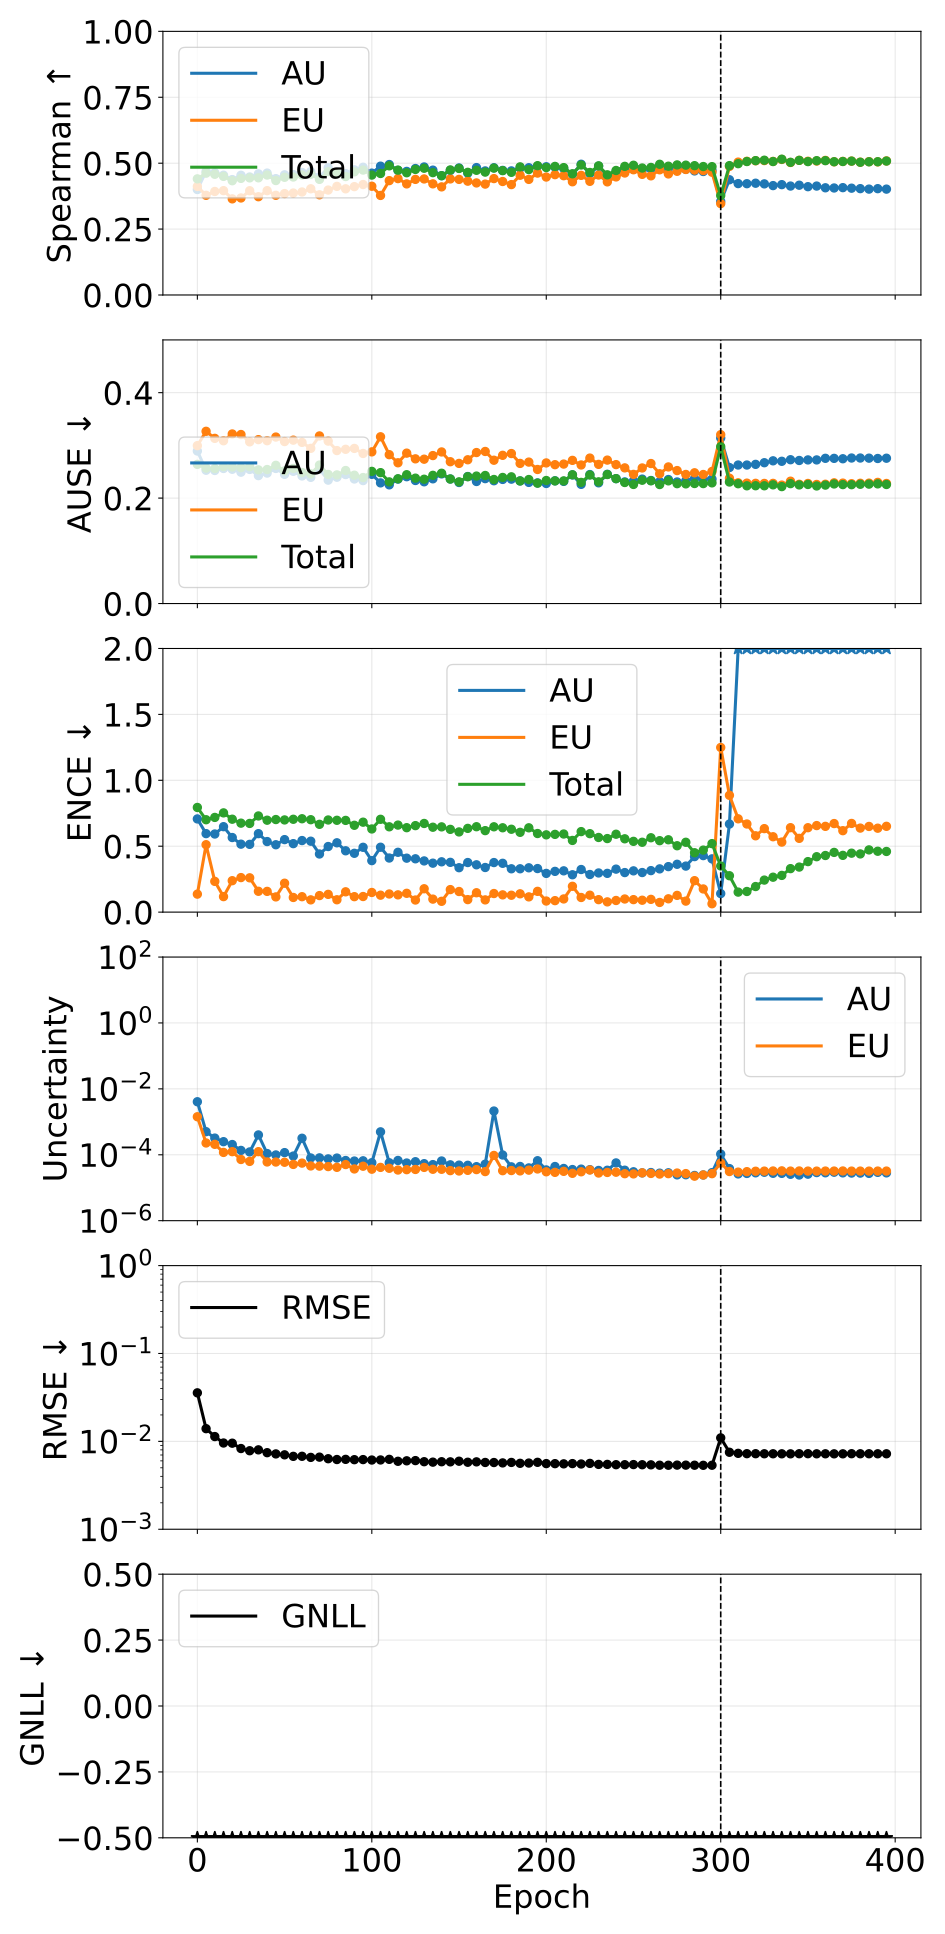

The data file committed next to this chart (first rows):
phase, source_epoch, epoch, pearson_aleatoric, pearson_epistemic, pearson_total, spearman_aleatoric, spearman_epistemic, spearman_total, ause_aleatoric, ause_epistemic, ause_total, ence_aleatoric, ence_epistemic, ence_total, magnitude_aleatoric, magnitude_epistemic, magnitude_total, rmse_e_atom, nll_energy
pretrain, 0, 0, 0.5575, 0.7739, 0.6408, 0.4001, 0.4117, 0.4405, 0.2893, 0.2995, 0.264, 0.707, 0.1365, 0.794, 0.004066, 0.001426, 0.005491, 0.03566, -1.793
pretrain, 5, 5, 0.3233, 0.3177, 0.3522, 0.4691, 0.3781, 0.4621, 0.2528, 0.3267, 0.2569, 0.5955, 0.5115, 0.7008, 0.0005019, 0.000228, 0.0007298, 0.01395, -2.863
pretrain, 10, 10, 0.403, 0.3637, 0.3922, 0.4635, 0.3927, 0.4579, 0.2524, 0.3133, 0.2561, 0.5926, 0.2333, 0.7184, 0.0003207, 0.0002076, 0.0005283, 0.01134, -3.074
pretrain, 15, 15, 0.3008, 0.2843, 0.3086, 0.4544, 0.3958, 0.4499, 0.2562, 0.3087, 0.2597, 0.6482, 0.1176, 0.7528, 0.0002498, 0.0001179, 0.0003677, 0.00958, -3.2
pretrain, 20, 20, 0.6772, 0.6756, 0.6985, 0.4377, 0.3647, 0.4334, 0.2547, 0.3216, 0.2591, 0.5659, 0.2384, 0.7048, 0.0002047, 0.0001243, 0.000329, 0.009535, -3.347
pretrain, 25, 25, 0.3346, 0.1525, 0.2837, 0.4541, 0.3681, 0.4423, 0.2492, 0.3206, 0.2578, 0.5155, 0.262, 0.6749, 0.0001356, 7.195700493307641e-05, 0.0002076, 0.008289, -3.453
pretrain, 30, 30, 0.3408, 0.162, 0.3051, 0.4477, 0.3955, 0.4443, 0.2544, 0.3067, 0.2597, 0.5141, 0.2602, 0.6729, 0.0001219, 6.300755347209701e-05, 0.0001849, 0.007822, -3.518
pretrain, 35, 35, 0.5811, 0.6023, 0.5874, 0.4595, 0.3728, 0.4445, 0.2426, 0.3109, 0.2535, 0.5953, 0.1581, 0.7295, 0.0003999, 0.0001243, 0.0005243, 0.008007, -3.521
pretrain, 40, 40, 0.3945, 0.1672, 0.3495, 0.4624, 0.3957, 0.455, 0.2475, 0.3089, 0.2542, 0.5353, 0.1574, 0.6973, 0.0001088, 6.052066471223839e-05, 0.0001693, 0.007434, -3.567
pretrain, 45, 45, 0.3845, 0.2329, 0.3666, 0.4413, 0.3781, 0.4341, 0.2562, 0.3158, 0.2622, 0.5111, 0.1155, 0.7023, 9.878547514536877e-05, 6.0259496421699626e-05, 0.000159, 0.007199, -3.567
pretrain, 50, 50, 0.3358, 0.1216, 0.2889, 0.4558, 0.3847, 0.4465, 0.2451, 0.3072, 0.2516, 0.55, 0.2193, 0.6994, 0.0001163, 5.928771901447021e-05, 0.0001756, 0.007028, -3.635
pretrain, 55, 55, 0.4229, 0.2823, 0.4242, 0.4568, 0.3867, 0.4475, 0.2508, 0.3099, 0.2563, 0.5195, 0.1111, 0.7043, 9.14286048528902e-05, 5.097192005313445e-05, 0.0001424, 0.006754, -3.674
pretrain, 60, 60, 0.05416, 0.1444, 0.05934, 0.4648, 0.3907, 0.4552, 0.2421, 0.3057, 0.2485, 0.5429, 0.117, 0.7084, 0.0003173, 5.5838931379607854e-05, 0.0003732, 0.006764, -3.686
pretrain, 65, 65, 0.4733, 0.2674, 0.4548, 0.468, 0.4029, 0.458, 0.2394, 0.2944, 0.246, 0.538, 0.09296, 0.7011, 7.99735031401542e-05, 4.58023407525036e-05, 0.0001258, 0.006572, -3.719
pretrain, 70, 70, 0.3494, 0.216, 0.344, 0.4475, 0.38, 0.4386, 0.2546, 0.3179, 0.2626, 0.4409, 0.1255, 0.666, 8.056518159596634e-05, 4.521638302236852e-05, 0.0001258, 0.006615, -3.737
pretrain, 75, 75, 0.4872, 0.2551, 0.4804, 0.4826, 0.398, 0.4677, 0.2341, 0.3081, 0.2449, 0.4977, 0.1347, 0.699, 7.498862625000584e-05, 4.383374494136888e-05, 0.0001188, 0.006346, -3.749
pretrain, 80, 80, 0.4451, 0.1446, 0.4222, 0.4675, 0.412, 0.462, 0.2396, 0.2902, 0.244, 0.5259, 0.09371, 0.6966, 7.943030525771974e-05, 4.159218377393813e-05, 0.000121, 0.006214, -3.782
pretrain, 85, 85, 0.453, 0.2176, 0.434, 0.4604, 0.4027, 0.4493, 0.2447, 0.2926, 0.2523, 0.4653, 0.1541, 0.6958, 6.699013632141032e-05, 5.04860735217676e-05, 0.0001175, 0.006241, -3.766
pretrain, 90, 90, 0.4186, 0.2642, 0.4286, 0.4747, 0.4111, 0.4671, 0.2363, 0.2942, 0.2434, 0.4462, 0.1173, 0.6588, 6.458853684282075e-05, 3.714005758048188e-05, 0.0001017, 0.006189, -3.838
pretrain, 95, 95, 0.5239, 0.2617, 0.5021, 0.4845, 0.419, 0.4739, 0.2332, 0.2847, 0.239, 0.4918, 0.1184, 0.6823, 6.558812305966058e-05, 4.492960427009848e-05, 0.0001105, 0.006204, -3.822
pretrain, 100, 100, 0.4395, 0.256, 0.4293, 0.4622, 0.4125, 0.4549, 0.2451, 0.2877, 0.2507, 0.3906, 0.149, 0.6308, 5.751161709687949e-05, 3.6506083799189355e-05, 9.401770083536575e-05, 0.006132, -3.863
pretrain, 105, 105, 0.00728, 0.2631, 0.008714, 0.4887, 0.3776, 0.4609, 0.2289, 0.3163, 0.2483, 0.4923, 0.1285, 0.7042, 0.0004967, 4.1431704640413045e-05, 0.0005382, 0.006145, -3.794
pretrain, 110, 110, 0.402, 0.2029, 0.3696, 0.4948, 0.4338, 0.4899, 0.2251, 0.2824, 0.2308, 0.4104, 0.1375, 0.6472, 5.727743957437724e-05, 3.889686372211827e-05, 9.617430332200456e-05, 0.006242, -3.857
pretrain, 115, 115, 0.3488, 0.2241, 0.3493, 0.4725, 0.4414, 0.4737, 0.2361, 0.267, 0.2367, 0.4539, 0.1309, 0.6602, 6.717126796247157e-05, 3.44662222481972e-05, 0.0001016, 0.005934, -3.886
pretrain, 120, 120, 0.3896, 0.1928, 0.3784, 0.4688, 0.4214, 0.4637, 0.2406, 0.2853, 0.2444, 0.4093, 0.1427, 0.6405, 5.6210994929488153e-05, 3.534154590219032e-05, 9.155254083886575e-05, 0.006008, -3.894
pretrain, 125, 125, 0.3007, 0.2657, 0.3162, 0.4797, 0.4385, 0.4763, 0.2334, 0.2745, 0.2378, 0.4045, 0.09181, 0.6562, 6.161351557186663e-05, 3.584454037576734e-05, 9.745805591756835e-05, 0.006041, -3.873
pretrain, 130, 130, 0.4172, 0.1936, 0.425, 0.4856, 0.4402, 0.4808, 0.231, 0.2738, 0.2358, 0.3884, 0.1772, 0.6725, 5.3682116514551125e-05, 4.139189444114209e-05, 9.507401097916044e-05, 0.005869, -3.892
pretrain, 135, 135, 0.3983, 0.2187, 0.3916, 0.4735, 0.4216, 0.4641, 0.2366, 0.2807, 0.2432, 0.3714, 0.09863, 0.644, 5.035012399383959e-05, 3.632106718921705e-05, 8.66711912153005e-05, 0.005801, -3.921
pretrain, 140, 140, 0.3251, 0.2274, 0.3411, 0.4527, 0.4101, 0.4524, 0.2459, 0.2875, 0.2471, 0.3817, 0.08206, 0.6467, 6.480843769508284e-05, 3.628518851082958e-05, 0.0001011, 0.005865, -3.89
pretrain, 145, 145, 0.3757, 0.2042, 0.3736, 0.4724, 0.4403, 0.4743, 0.2363, 0.269, 0.2362, 0.3776, 0.1709, 0.6278, 4.9547357993387774e-05, 3.302677551469344e-05, 8.257413352123877e-05, 0.005847, -3.945
pretrain, 150, 150, 0.3822, 0.3385, 0.4095, 0.4819, 0.4385, 0.48, 0.2296, 0.2658, 0.2309, 0.3369, 0.1564, 0.6083, 4.8480364279657806e-05, 3.2213029381378533e-05, 8.069339362365099e-05, 0.005945, -3.921
pretrain, 155, 155, 0.3607, 0.2062, 0.3659, 0.4622, 0.4318, 0.4653, 0.2409, 0.2727, 0.2406, 0.3762, 0.09489, 0.6352, 4.7929447760106995e-05, 3.3703014125451885e-05, 8.163246197707849e-05, 0.005787, -3.936
pretrain, 160, 160, 0.4059, 0.2495, 0.4065, 0.4832, 0.4251, 0.473, 0.2315, 0.2864, 0.2418, 0.359, 0.147, 0.6479, 4.3545021052018456e-05, 3.550367229601193e-05, 7.904869337845412e-05, 0.005845, -3.923
pretrain, 165, 165, 0.3492, 0.2901, 0.3621, 0.4706, 0.4206, 0.4661, 0.2369, 0.2885, 0.2429, 0.3385, 0.09278, 0.6182, 5.1761381610695024e-05, 3.0901390485491904e-05, 8.266277202966194e-05, 0.005753, -3.96
pretrain, 170, 170, 0.009941, 0.02156, 0.01028, 0.4827, 0.4415, 0.4813, 0.2329, 0.2718, 0.2353, 0.376, 0.141, 0.6473, 0.002126, 9.551036754823088e-05, 0.002221, 0.005743, -3.947
pretrain, 175, 175, 0.1508, 0.1981, 0.1592, 0.4727, 0.4305, 0.4717, 0.2354, 0.2811, 0.2392, 0.3703, 0.1309, 0.6399, 9.843242208181436e-05, 3.291731693477402e-05, 0.0001313, 0.005687, -3.963
pretrain, 180, 180, 0.3084, 0.2414, 0.3308, 0.4707, 0.4188, 0.4653, 0.2359, 0.2845, 0.2403, 0.3288, 0.128, 0.6287, 4.301751051207702e-05, 3.3221228308453874e-05, 7.623873881666441e-05, 0.005758, -3.951
pretrain, 185, 185, 0.3194, 0.1532, 0.2885, 0.4811, 0.4542, 0.486, 0.2326, 0.2658, 0.2325, 0.3288, 0.1389, 0.6054, 4.417848416098423e-05, 3.2423368097334444e-05, 7.660185226036446e-05, 0.005626, -3.997
pretrain, 190, 190, 0.4473, 0.2847, 0.4523, 0.4827, 0.4385, 0.4757, 0.2298, 0.2683, 0.2352, 0.3363, 0.1157, 0.6396, 3.997820133240566e-05, 3.416580125742087e-05, 7.414400258240676e-05, 0.005664, -3.961
pretrain, 195, 195, 0.1956, 0.2082, 0.2042, 0.4881, 0.4624, 0.4905, 0.2288, 0.2543, 0.2283, 0.3305, 0.1576, 0.5963, 6.602422863097672e-05, 3.708038748119179e-05, 0.0001031, 0.005775, -4.001
pretrain, 200, 200, 0.3632, 0.2332, 0.3674, 0.4864, 0.4474, 0.4834, 0.2277, 0.2667, 0.2334, 0.2937, 0.08419, 0.5862, 3.467435580148958e-05, 3.045539258585052e-05, 6.51297483527378e-05, 0.005586, -4.008
pretrain, 205, 205, 0.2851, 0.2644, 0.3004, 0.4845, 0.4565, 0.4878, 0.2328, 0.2634, 0.2326, 0.3092, 0.08706, 0.5897, 4.4021182300002694e-05, 2.9265534017176265e-05, 7.328671627165931e-05, 0.005576, -4.024
pretrain, 210, 210, 0.2773, 0.1924, 0.2816, 0.48, 0.4525, 0.4832, 0.2317, 0.2645, 0.2326, 0.3132, 0.09996, 0.5925, 3.8403992256967284e-05, 3.1429959089829535e-05, 6.983395142650806e-05, 0.005549, -4.025
pretrain, 215, 215, 0.2956, 0.2381, 0.3151, 0.4584, 0.4295, 0.4597, 0.244, 0.2716, 0.2442, 0.2834, 0.1959, 0.5439, 3.565641294985653e-05, 2.7380223671323733e-05, 6.303663668170884e-05, 0.005585, -4.043
pretrain, 220, 220, 0.3709, 0.2771, 0.3896, 0.4959, 0.4538, 0.493, 0.2261, 0.2628, 0.2298, 0.3232, 0.111, 0.6108, 3.671449709319859e-05, 3.0467816754132854e-05, 6.718231385741092e-05, 0.005529, -4.016
pretrain, 225, 225, 0.2909, 0.211, 0.302, 0.4605, 0.4312, 0.4647, 0.2447, 0.2759, 0.2438, 0.2854, 0.1283, 0.5951, 3.531499574869486e-05, 3.450640550061507e-05, 6.982140124135185e-05, 0.005616, -3.989
pretrain, 230, 230, 0.3008, 0.2971, 0.3299, 0.4885, 0.4551, 0.4899, 0.229, 0.264, 0.2309, 0.2971, 0.09465, 0.5663, 3.3473990479387794e-05, 2.7935561947036263e-05, 6.140955247646615e-05, 0.005468, -4.05
pretrain, 235, 235, 0.2959, 0.2731, 0.3201, 0.4513, 0.4291, 0.4558, 0.2451, 0.2721, 0.2447, 0.2941, 0.0777, 0.558, 3.392166779789477e-05, 2.907342832392999e-05, 6.299509618095726e-05, 0.005471, -4.042
pretrain, 240, 240, 0.09423, 0.1917, 0.1166, 0.4676, 0.4479, 0.4723, 0.2369, 0.2635, 0.2369, 0.3261, 0.08827, 0.5909, 5.658150287935769e-05, 2.957927485691812e-05, 8.616077767629577e-05, 0.005426, -4.044
pretrain, 245, 245, 0.2963, 0.3005, 0.3225, 0.4788, 0.4628, 0.488, 0.2307, 0.2573, 0.2296, 0.3, 0.09956, 0.5562, 3.401871228153368e-05, 2.665303009684351e-05, 6.0671742436215936e-05, 0.005426, -4.076
pretrain, 250, 250, 0.3204, 0.3104, 0.3508, 0.4767, 0.475, 0.4921, 0.2326, 0.245, 0.2259, 0.313, 0.09477, 0.5369, 3.0474553307190037e-05, 2.6293595613785784e-05, 5.67681489444567e-05, 0.005444, -4.106
pretrain, 255, 255, 0.2978, 0.1988, 0.3132, 0.4744, 0.4577, 0.4816, 0.236, 0.2572, 0.2339, 0.3003, 0.09021, 0.53, 2.8252180617712382e-05, 2.826399944706111e-05, 5.651618002447321e-05, 0.005421, -4.093
pretrain, 260, 260, 0.3415, 0.2972, 0.3683, 0.4776, 0.452, 0.4838, 0.2334, 0.2656, 0.2328, 0.3148, 0.09683, 0.5642, 2.888748943099699e-05, 2.7138998210564866e-05, 5.602648767152914e-05, 0.005407, -4.073
pretrain, 265, 265, 0.3585, 0.3141, 0.3874, 0.4836, 0.4749, 0.4958, 0.2312, 0.2462, 0.2257, 0.328, 0.07346, 0.5421, 2.7689571503794923e-05, 2.6004192105601192e-05, 5.369376365787502e-05, 0.005353, -4.107
pretrain, 270, 270, 0.2729, 0.2971, 0.3033, 0.4789, 0.4592, 0.4885, 0.2353, 0.2591, 0.2327, 0.3452, 0.1011, 0.5489, 2.8397698282049078e-05, 2.6729771076414864e-05, 5.512746939999488e-05, 0.005349, -4.095
pretrain, 275, 275, 0.3526, 0.1409, 0.3332, 0.4841, 0.4692, 0.4934, 0.2306, 0.2522, 0.2274, 0.3629, 0.127, 0.5035, 2.4554348267374736e-05, 2.791814123305869e-05, 5.247248953927283e-05, 0.005368, -4.129
pretrain, 280, 280, 0.2663, 0.3067, 0.3114, 0.4769, 0.4761, 0.4925, 0.2329, 0.2448, 0.227, 0.3492, 0.08354, 0.5299, 2.476758646313783e-05, 2.687410016705883e-05, 5.1641686673506226e-05, 0.005363, -4.117
pretrain, 285, 285, 0.1992, 0.3298, 0.2413, 0.4706, 0.4739, 0.4906, 0.237, 0.248, 0.2277, 0.4211, 0.2386, 0.4505, 2.3545918378968053e-05, 2.2423706309320152e-05, 4.5969624699432645e-05, 0.005353, -4.155
pretrain, 290, 290, 0.2872, 0.3016, 0.3188, 0.4684, 0.4718, 0.4872, 0.236, 0.2448, 0.2275, 0.4287, 0.1758, 0.4704, 2.4393168451031215e-05, 2.4376547149428235e-05, 4.876971564223368e-05, 0.005341, -4.158
pretrain, 295, 295, 0.2439, 0.2326, 0.269, 0.4726, 0.4657, 0.4869, 0.2361, 0.2505, 0.2289, 0.404, 0.06344, 0.5196, 2.8719323985446863e-05, 2.667844199813544e-05, 5.5397766040055104e-05, 0.005351, -4.125
... 20 more rows
